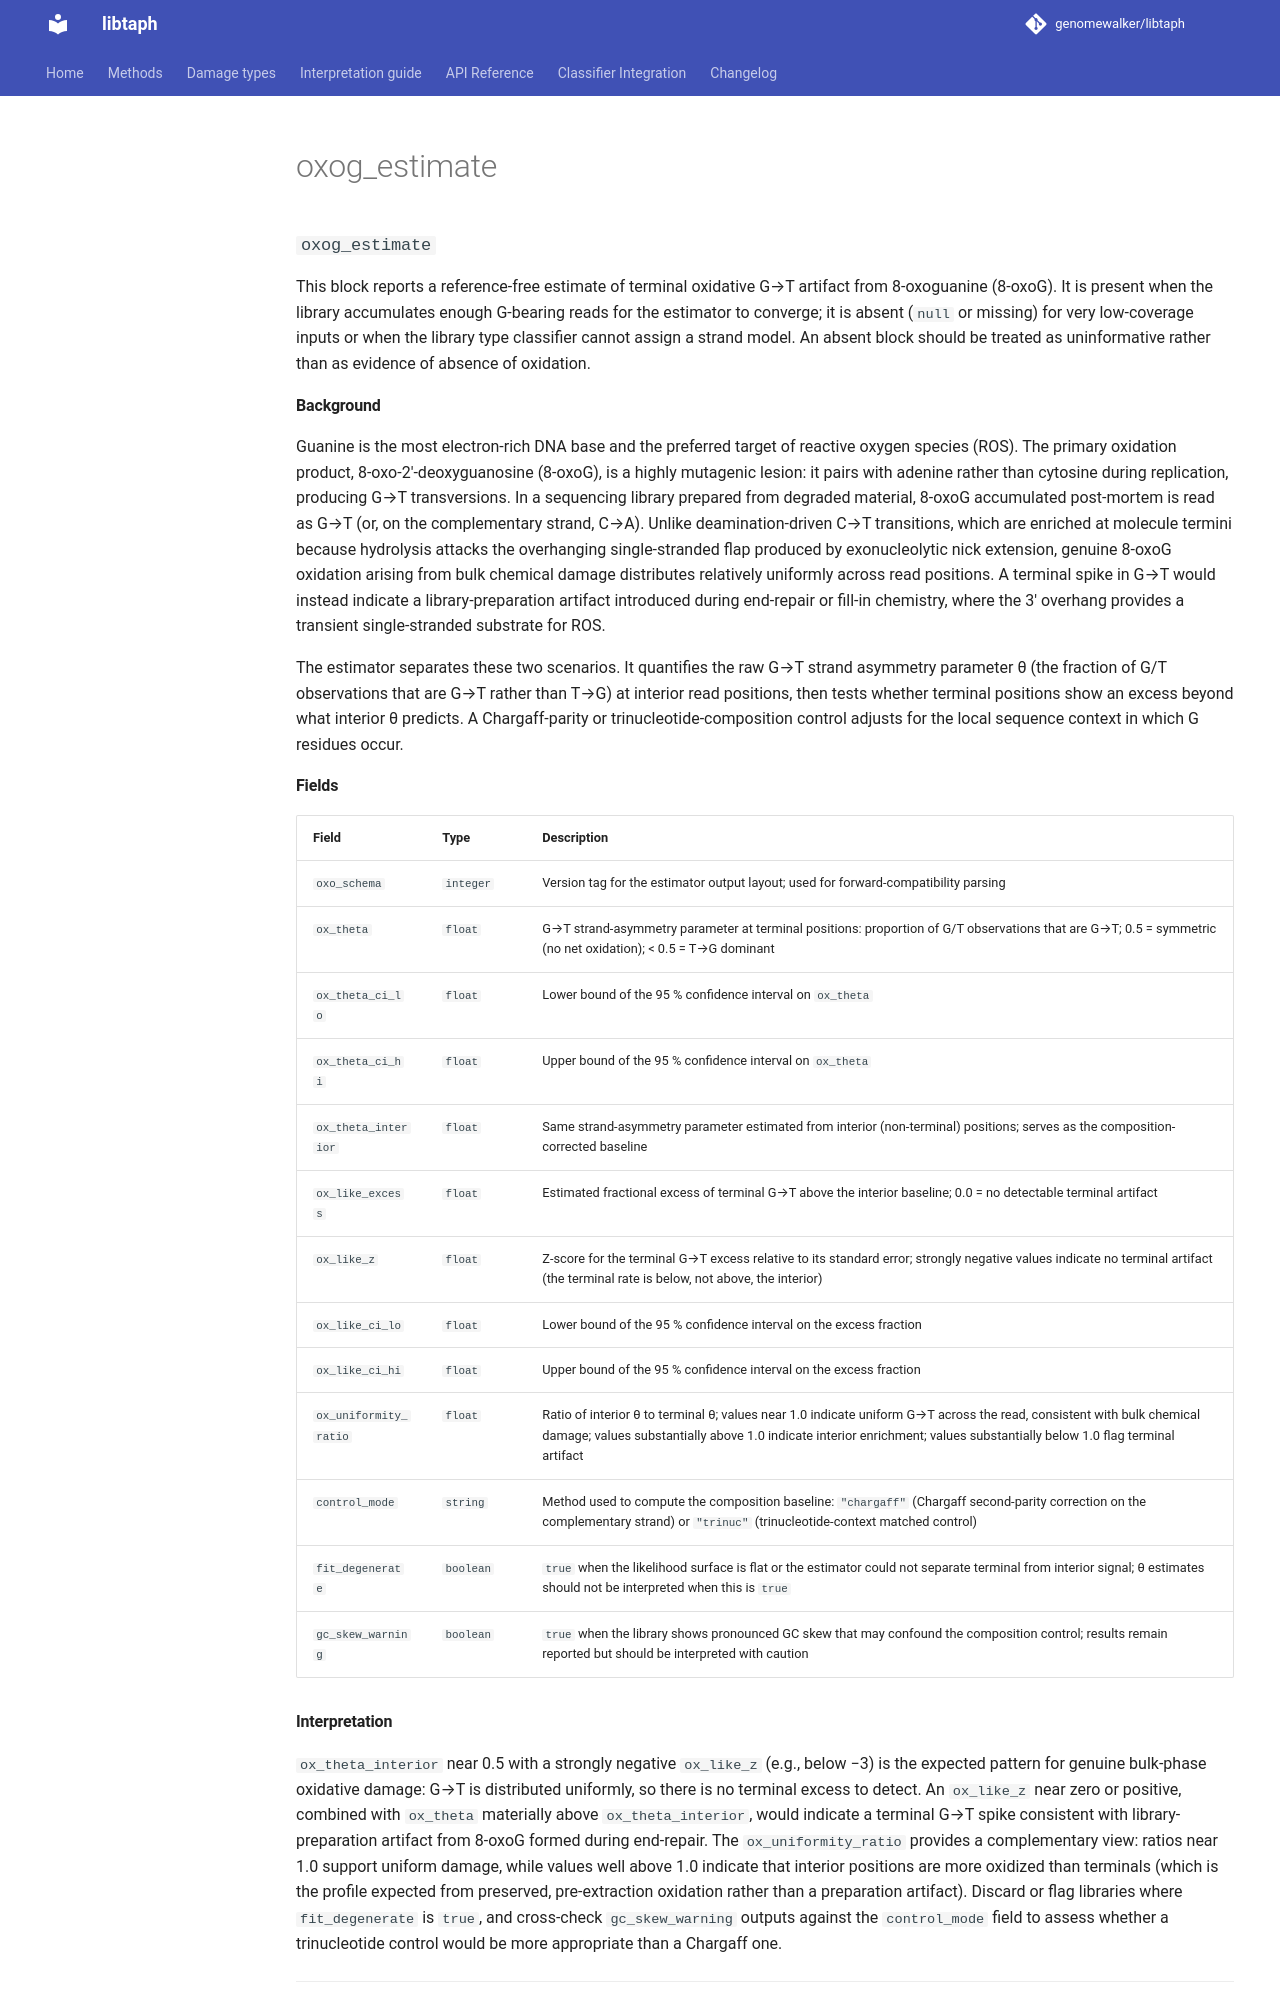

repository: genomewalker/libtaph · page: fields/oxog_estimate/index.html · generator: mkdocs

---
type: libtaph-json-field
title: oxog_estimate
tier: standard
estimand: 8-oxoguanine per-context oxidative G→T terminal excess rate
stability: stable
emitted_by: profile_json.cpp
---

### `oxog_estimate`

This block reports a reference-free estimate of terminal oxidative G→T artifact from
8-oxoguanine (8-oxoG). It is present when the library accumulates enough G-bearing reads
for the estimator to converge; it is absent (`null` or missing) for very low-coverage
inputs or when the library type classifier cannot assign a strand model. An absent block
should be treated as uninformative rather than as evidence of absence of oxidation.

#### Background

Guanine is the most electron-rich DNA base and the preferred target of reactive oxygen
species (ROS). The primary oxidation product, 8-oxo-2′-deoxyguanosine (8-oxoG), is
a highly mutagenic lesion: it pairs with adenine rather than cytosine during replication,
producing G→T transversions. In a sequencing library prepared from degraded material,
8-oxoG accumulated post-mortem is read as G→T (or, on the complementary strand, C→A).
Unlike deamination-driven C→T transitions, which are enriched at molecule termini because
hydrolysis attacks the overhanging single-stranded flap produced by exonucleolytic
nick extension, genuine 8-oxoG oxidation arising from bulk chemical damage distributes
relatively uniformly across read positions. A terminal spike in G→T would instead indicate
a library-preparation artifact introduced during end-repair or fill-in chemistry, where
the 3′ overhang provides a transient single-stranded substrate for ROS.

The estimator separates these two scenarios. It quantifies the raw G→T strand asymmetry
parameter θ (the fraction of G/T observations that are G→T rather than T→G) at interior
read positions, then tests whether terminal positions show an excess beyond what interior
θ predicts. A Chargaff-parity or trinucleotide-composition control adjusts for the
local sequence context in which G residues occur.

#### Fields

| Field | Type | Description |
|-------|------|-------------|
| `oxo_schema` | `integer` | Version tag for the estimator output layout; used for forward-compatibility parsing |
| `ox_theta` | `float` | G→T strand-asymmetry parameter at terminal positions: proportion of G/T observations that are G→T; 0.5 = symmetric (no net oxidation); < 0.5 = T→G dominant |
| `ox_theta_ci_lo` | `float` | Lower bound of the 95 % confidence interval on `ox_theta` |
| `ox_theta_ci_hi` | `float` | Upper bound of the 95 % confidence interval on `ox_theta` |
| `ox_theta_interior` | `float` | Same strand-asymmetry parameter estimated from interior (non-terminal) positions; serves as the composition-corrected baseline |
| `ox_like_excess` | `float` | Estimated fractional excess of terminal G→T above the interior baseline; 0.0 = no detectable terminal artifact |
| `ox_like_z` | `float` | Z-score for the terminal G→T excess relative to its standard error; strongly negative values indicate no terminal artifact (the terminal rate is below, not above, the interior) |
| `ox_like_ci_lo` | `float` | Lower bound of the 95 % confidence interval on the excess fraction |
| `ox_like_ci_hi` | `float` | Upper bound of the 95 % confidence interval on the excess fraction |
| `ox_uniformity_ratio` | `float` | Ratio of interior θ to terminal θ; values near 1.0 indicate uniform G→T across the read, consistent with bulk chemical damage; values substantially above 1.0 indicate interior enrichment; values substantially below 1.0 flag terminal artifact |
| `control_mode` | `string` | Method used to compute the composition baseline: `"chargaff"` (Chargaff second-parity correction on the complementary strand) or `"trinuc"` (trinucleotide-context matched control) |
| `fit_degenerate` | `boolean` | `true` when the likelihood surface is flat or the estimator could not separate terminal from interior signal; θ estimates should not be interpreted when this is `true` |
| `gc_skew_warning` | `boolean` | `true` when the library shows pronounced GC skew that may confound the composition control; results remain reported but should be interpreted with caution |
